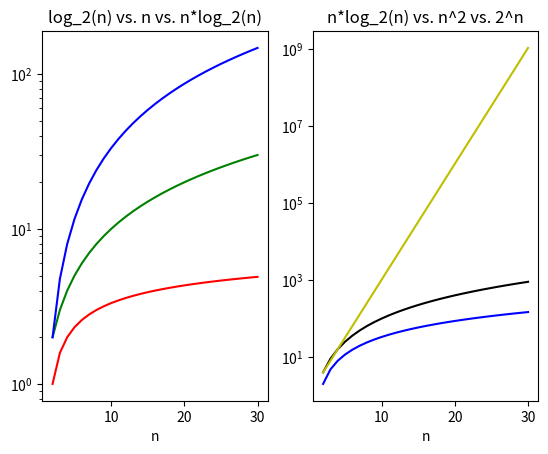

Python code for this plot:
import matplotlib.pyplot as plt
from math import log

n = [i for i in range(2, 31)]
# 1st subplot
plt.subplot(1, 2, 1)
# Log
log_n = [log(x, 2) for x in n]
plt.plot(n, log_n, 'r')
# Lin
plt.plot(n, n, 'g')
# LogLin
loglin_n = [x * log(x, 2) for x in n]
plt.plot(n, loglin_n, 'b')
plt.xlabel('n')
plt.title('log_2(n) vs. n vs. n*log_2(n)')
plt.yscale('log')
# 2nd subplot
plt.subplot(1, 2, 2)
# LogLin
plt.plot(n, loglin_n, 'b')
# Quad
n_2 = [x ** 2 for x in n]
plt.plot(n, n_2, 'k')
# Exponential
exp_2 = [2 ** x for x in n]
plt.plot(n, exp_2, 'y')
plt.xlabel('n')
plt.title('n*log_2(n) vs. n^2 vs. 2^n')
plt.yscale('log')
plt.show()